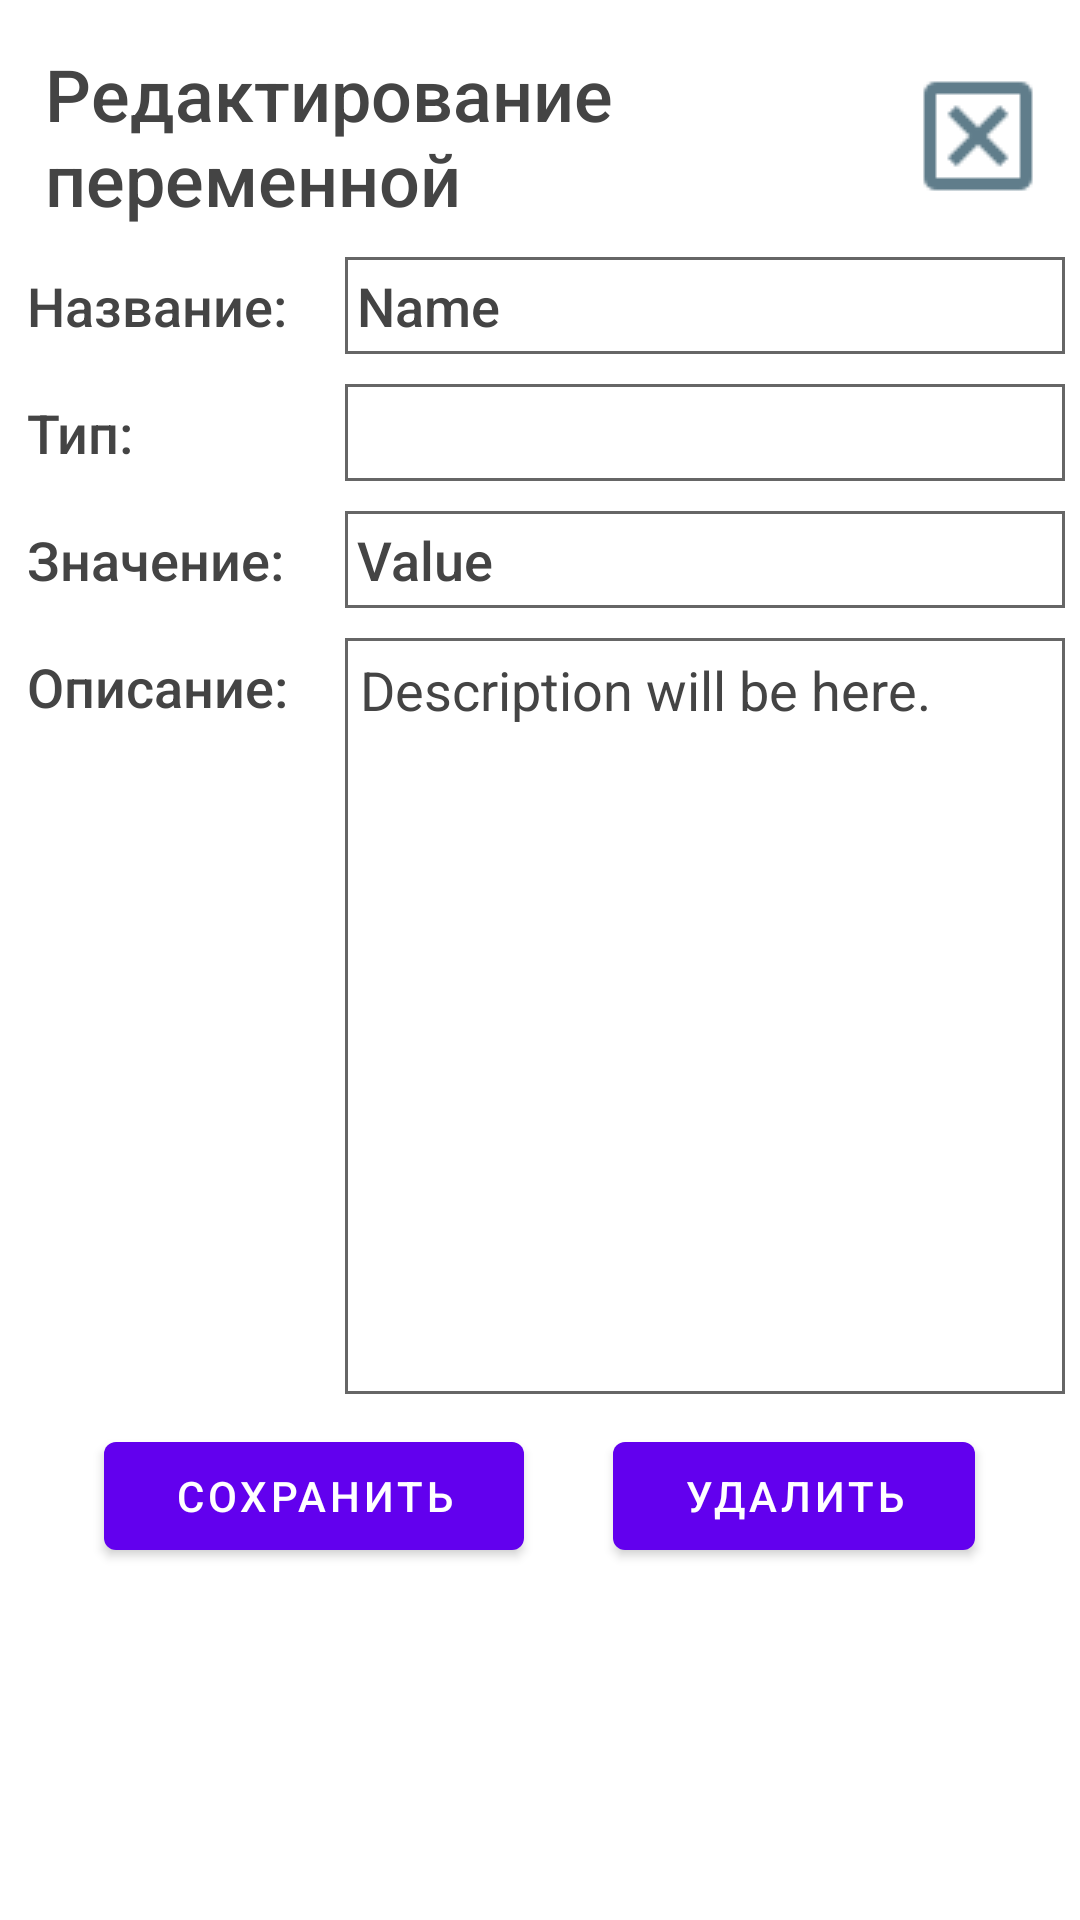

Reconstruct the res/layout file that produces this screen, plus the resources it refers to.
<!-- AndroidManifest.xml: fallback theme Theme.MaterialComponents.DayNight.NoActionBar -->
<!-- res/layout/activity_edit_variable.xml -->
<?xml version="1.0" encoding="utf-8"?>
<ScrollView xmlns:android="http://schemas.android.com/apk/res/android"
    xmlns:app="http://schemas.android.com/apk/res-auto"
    xmlns:tools="http://schemas.android.com/tools"
    android:layout_width="fill_parent"
    android:layout_height="fill_parent"
    tools:context=".EditVariableActivity">
    <LinearLayout
        android:id="@+id/activity_edit_variable"
        android:layout_width="match_parent"
        android:layout_height="match_parent"
        android:padding="5dp"
        android:orientation="vertical">
        <LinearLayout
            android:layout_width="match_parent"
            android:layout_height="wrap_content"
            android:orientation="horizontal">

            <TextView
                android:id="@+id/textView_VariableTitle"
                style="@style/ActivityTitleStyle"
                android:text="Редактирование переменной" />

            <LinearLayout
                android:layout_width="wrap_content"
                android:layout_height="match_parent"
                android:gravity="center"
                android:orientation="vertical">

                <ImageButton
                    android:id="@+id/imageButton_closeEditVariableActivity"
                    android:layout_width="wrap_content"
                    android:layout_height="wrap_content"
                    android:layout_margin="5dp"

                    android:background="@drawable/btn_close" />

            </LinearLayout>

        </LinearLayout>

        <LinearLayout
            android:layout_width="match_parent"
            android:layout_height="wrap_content"
            android:orientation="horizontal"
            android:paddingBottom="10dp">

            <TextView
                android:id="@+id/textView"
                android:layout_width="108dp"
                android:layout_height="match_parent"
                android:layout_marginVertical="1dp"
                android:layout_marginStart="1dp"
                android:layout_marginEnd="1dp"
                android:fontFamily="sans-serif-medium"
                android:gravity="left"
                android:paddingVertical="3dp"
                android:paddingHorizontal="3dp"
                android:text="Название:"
                android:textColor="#444444"
                android:textSize="18sp" />
            <LinearLayout
                style="@style/TableRowStyle"
                android:gravity="center"
                android:orientation="horizontal"
                android:padding="1dp">

                <EditText
                    android:id="@+id/le_VariableName"
                    android:layout_width="match_parent"
                    android:layout_height="match_parent"
                    android:fontFamily="sans-serif-medium"
                    android:gravity="left"
                    android:paddingVertical="3dp"
                    android:paddingLeft="3dp"
                    android:textColor="#444444"
                    android:background="#FFFFFF"
                    android:textSize="18sp"
                    android:inputType="textPersonName"
                    android:text="Name" />
            </LinearLayout>
        </LinearLayout>

        <LinearLayout
            android:layout_width="match_parent"
            android:layout_height="wrap_content"
            android:orientation="horizontal"
            android:paddingBottom="10dp">

            <TextView
                android:id="@+id/textView2"
                android:layout_width="108dp"
                android:layout_height="match_parent"
                android:layout_marginVertical="1dp"
                android:layout_marginStart="1dp"
                android:layout_marginEnd="1dp"
                android:fontFamily="sans-serif-medium"
                android:gravity="left"
                android:paddingVertical="3dp"
                android:paddingHorizontal="3dp"
                android:text="Тип:"
                android:textColor="#444444"
                android:textSize="18sp" />
            <LinearLayout
                style="@style/TableRowStyle"
                android:gravity="center"
                android:orientation="horizontal"
                android:padding="1dp">
                <Spinner
                    android:id="@+id/spinner_VariableTypeChoice"
                    android:layout_width="match_parent"
                    android:layout_height="match_parent"
                    android:fontFamily="sans-serif-medium"
                    android:gravity="left"
                    android:paddingVertical="3dp"
                    android:paddingLeft="3dp"
                    android:textColor="#444444"
                    android:background="#FFFFFF"
                    android:textSize="18sp" />
            </LinearLayout>
        </LinearLayout>

        <LinearLayout
            android:layout_width="match_parent"
            android:layout_height="wrap_content"
            android:orientation="horizontal"
            android:paddingBottom="10dp">

            <TextView
                android:id="@+id/textView3"
                android:layout_width="108dp"
                android:layout_height="match_parent"
                android:layout_marginVertical="1dp"
                android:layout_marginStart="1dp"
                android:layout_marginEnd="1dp"
                android:fontFamily="sans-serif-medium"
                android:gravity="left"
                android:paddingVertical="3dp"
                android:paddingHorizontal="3dp"
                android:text="Значение:"
                android:textColor="#444444"
                android:textSize="18sp" />
            <LinearLayout
                style="@style/TableRowStyle"
                android:gravity="center"
                android:orientation="horizontal"
                android:padding="1dp">

                <EditText
                    android:id="@+id/le_VariableValue"
                    android:layout_width="match_parent"
                    android:layout_height="match_parent"
                    android:fontFamily="sans-serif-medium"
                    android:gravity="left"
                    android:paddingVertical="3dp"
                    android:paddingLeft="3dp"
                    android:textColor="#444444"
                    android:background="#FFFFFF"
                    android:textSize="18sp"
                    android:inputType="textPersonName"
                    android:text="Value" />
            </LinearLayout>
        </LinearLayout>

        <LinearLayout
            android:layout_width="match_parent"
            android:layout_height="wrap_content"
            android:orientation="horizontal"
            android:paddingBottom="10dp">

            <TextView
                android:id="@+id/textView4"
                android:layout_width="108dp"
                android:layout_height="match_parent"
                android:layout_marginVertical="1dp"
                android:layout_marginStart="1dp"
                android:layout_marginEnd="1dp"
                android:fontFamily="sans-serif-medium"
                android:gravity="left"
                android:paddingVertical="3dp"
                android:paddingHorizontal="3dp"
                android:text="Описание:"
                android:textColor="#444444"
                android:textSize="18sp" />
            <LinearLayout
                android:layout_width="match_parent"
                android:layout_height="wrap_content"
                android:orientation="vertical"
                android:padding="1dp"
                android:background="#666666">
                <ScrollView
                    android:id="@+id/scrollView_VariableDescription"
                    android:layout_width="match_parent"
                    android:layout_height="250dp"
                    android:background="#FFFFFF">
                    <EditText
                        android:id="@+id/le_VariableDescription"
                        android:layout_width="wrap_content"
                        android:layout_height="wrap_content"
                        android:layout_margin="1dp"
                        android:background="#FFFFFF"
                        android:fontFamily="sans-serif"
                        android:gravity="left"
                        android:paddingVertical="3dp"
                        android:paddingLeft="3dp"
                        android:text="Description will be here."
                        android:textColor="#444444"
                        android:textSize="18sp" />

                </ScrollView>
            </LinearLayout>
        </LinearLayout>
        <LinearLayout
            android:id="@+id/layout_EditVariableButtons"
            android:layout_width="match_parent"
            android:layout_height="wrap_content"
            android:orientation="horizontal">
            <Space
                android:layout_width="wrap_content"
                android:layout_height="wrap_content"
                android:layout_weight="2" />
            <Button
                android:id="@+id/btn_SaveVariable"
                android:layout_width="wrap_content"
                android:layout_height="wrap_content"
                android:layout_weight="1"
                android:text="Сохранить" />
            <Space
                android:layout_width="wrap_content"
                android:layout_height="wrap_content"
                android:layout_weight="2" />
            <Button
                android:id="@+id/btn_DeleteVariable"
                android:layout_width="wrap_content"
                android:layout_height="wrap_content"
                android:layout_weight="1"
                android:text="Удалить" />
            <Space
                android:id="@+id/space_rightOfDeleteVariableButton"
                android:layout_width="wrap_content"
                android:layout_height="wrap_content"
                android:layout_weight="2" />
        </LinearLayout>
    </LinearLayout>
</ScrollView>
<!-- resources referenced by this layout -->
<resources>
  <!-- drawable btn_close (drawable) -->
  <?xml version="1.0" encoding="utf-8"?>
  <selector xmlns:android="http://schemas.android.com/apk/res/android">
      <item android:state_focused="true" android:state_pressed="false" android:drawable="@drawable/close_box_outline_48_default" />
      <item android:state_focused="true" android:state_pressed="true" android:drawable="@drawable/close_box_outline_48_pressed" />
      <item android:state_focused="false" android:state_pressed="true" android:drawable="@drawable/close_box_outline_48_pressed" />
      <item android:drawable="@drawable/close_box_outline_48_default" />
  </selector>
  <style name="ActivityTitleStyle">
          <item name="android:layout_width">match_parent</item>
          <item name="android:layout_height">wrap_content</item>
          <item name="android:layout_weight">1</item>
          <item name="android:fontFamily">sans-serif-medium</item>
          <item name="android:gravity">center_vertical</item>
          <item name="android:minHeight">70dp</item>
          <item name="android:padding">10dp</item>
          <item name="android:textColor">#444444</item>
          <item name="android:textSize">24sp</item>
      </style>
  <style name="TableRowStyle">
          <item name="android:layout_width">match_parent</item>
          <item name="android:layout_height">match_parent</item>
          <item name="android:background">#666666</item>
      </style>
  <!-- drawable close_box_outline_48_default: png bitmap (drawable, 900 bytes) -->
  <!-- drawable close_box_outline_48_pressed: png bitmap (drawable, 898 bytes) -->
</resources>
